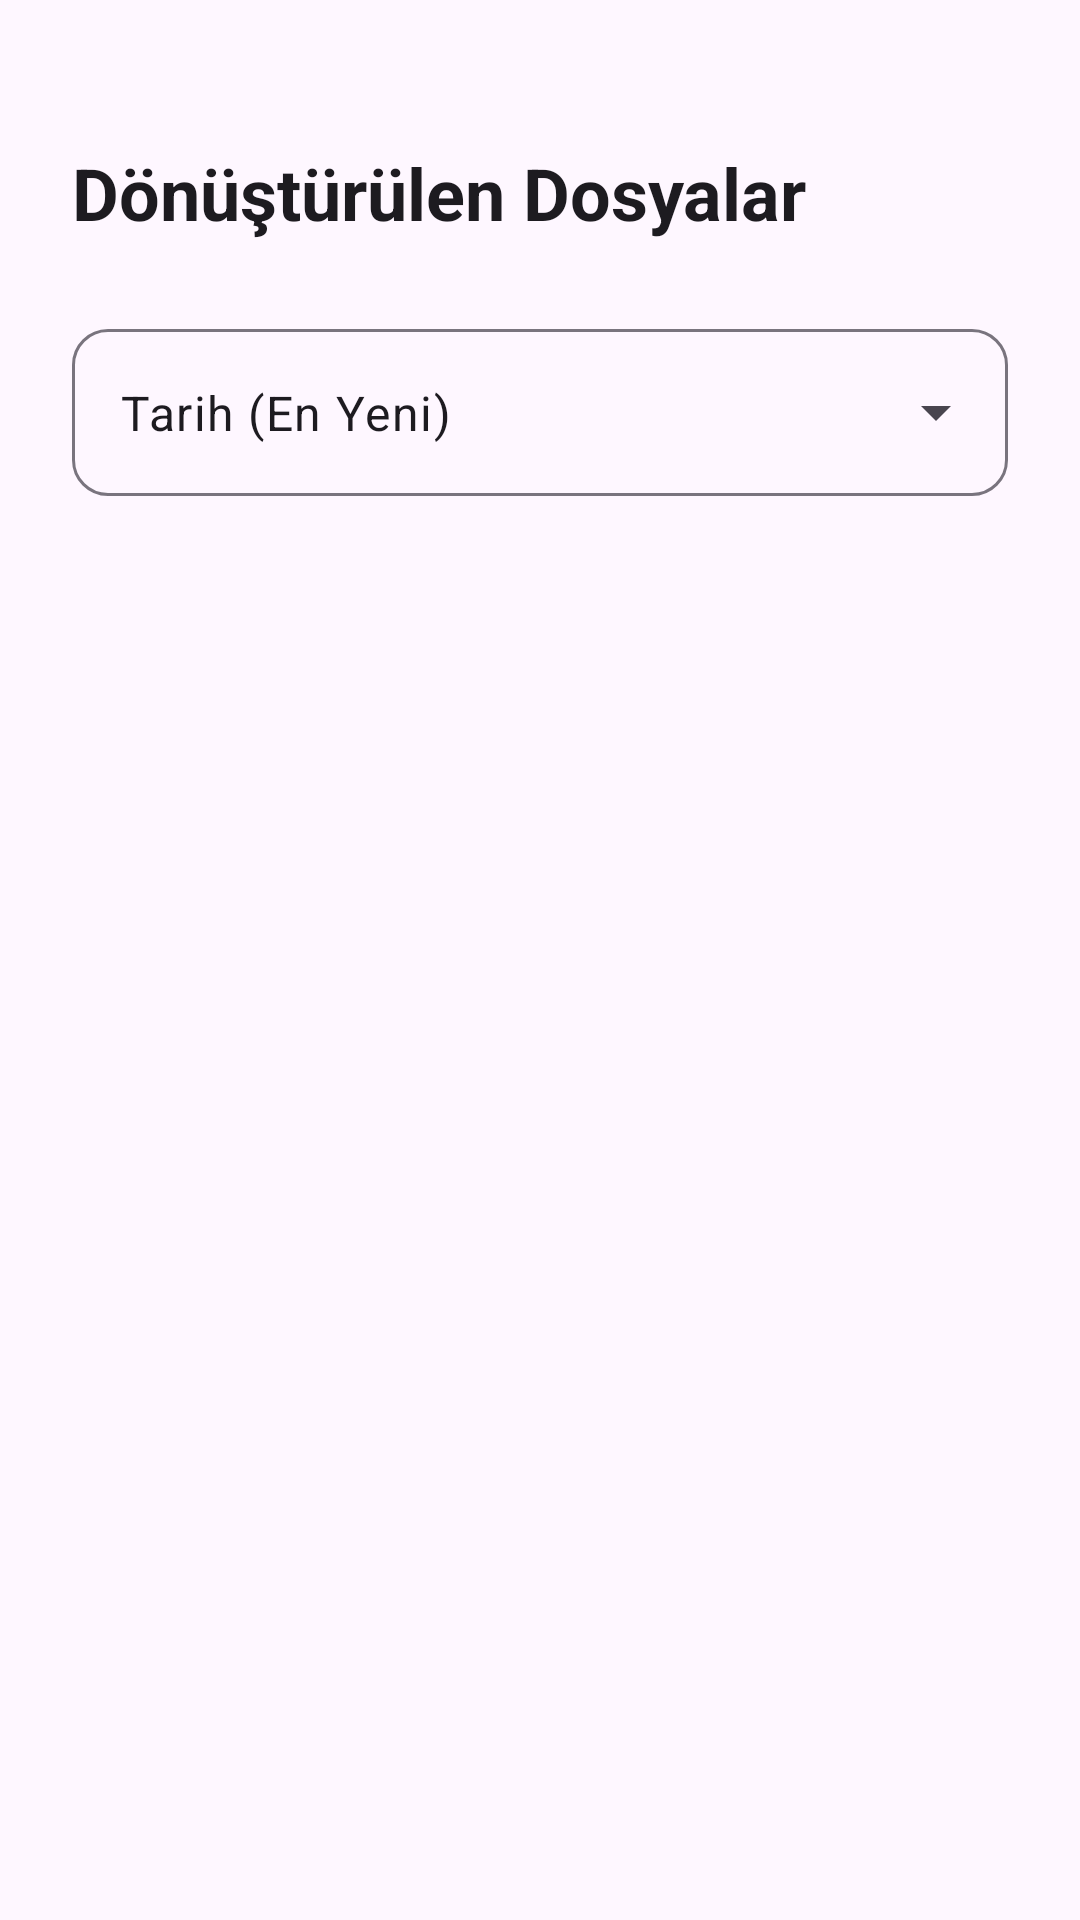

Produce the Android XML layout that renders to this screen, including the resource entries it uses.
<!-- AndroidManifest.xml: application theme Theme.OfflineMobileConverter -->
<!-- res/layout/fragment_files.xml -->
<?xml version="1.0" encoding="utf-8"?>
<RelativeLayout xmlns:android="http://schemas.android.com/apk/res/android"
    android:layout_width="match_parent"
    android:layout_height="match_parent"
    xmlns:app="http://schemas.android.com/apk/res-auto"
    android:background="?android:attr/colorBackground"
    android:paddingTop="24dp">
    <LinearLayout
        android:id="@+id/selectionModeLayout"
        android:layout_width="match_parent"
        android:layout_height="wrap_content"
        android:orientation="horizontal"
        android:background="?attr/colorPrimary"
        android:padding="12dp"
        android:visibility="gone"
        android:gravity="center_vertical">

        <TextView
            android:id="@+id/selectionCountText"
            android:layout_width="0dp"
            android:layout_height="wrap_content"
            android:layout_weight="1"
            android:text="1 Seçildi"
            android:textColor="@color/white"
            android:textSize="18sp"
            android:textStyle="bold" />

        <ImageButton
            android:id="@+id/btnDeleteSelected"
            android:layout_width="48dp"
            android:layout_height="48dp"
            android:src="@android:drawable/ic_menu_delete"
            android:background="?attr/selectableItemBackgroundBorderless"
            app:tint="@color/white" />

        <ImageButton
            android:id="@+id/btnCancelSelection"
            android:layout_width="48dp"
            android:layout_height="48dp"
            android:src="@android:drawable/ic_menu_close_clear_cancel"
            android:background="?attr/selectableItemBackgroundBorderless"
            app:tint="@color/white" />
    </LinearLayout>
    <TextView
        android:id="@+id/titleText"
        android:layout_width="match_parent"
        android:layout_height="wrap_content"
        android:text="Dönüştürülen Dosyalar"
        android:textSize="24sp"
        android:textStyle="bold"
        android:padding="24dp"
        android:textColor="?android:attr/textColorPrimary" />

    <com.google.android.material.textfield.TextInputLayout
        android:id="@+id/sortInputLayout"
        style="@style/Widget.Material3.TextInputLayout.OutlinedBox.ExposedDropdownMenu"
        android:layout_width="match_parent"
        android:layout_height="wrap_content"
        android:layout_below="@id/titleText"
        android:layout_marginHorizontal="24dp"
        android:layout_marginBottom="12dp"
        app:boxCornerRadiusTopStart="12dp"
        app:boxCornerRadiusTopEnd="12dp"
        app:boxCornerRadiusBottomStart="12dp"
        app:boxCornerRadiusBottomEnd="12dp">

        <AutoCompleteTextView
            android:id="@+id/sortAutoComplete"
            android:layout_width="match_parent"
            android:layout_height="wrap_content"
            android:inputType="none"
            android:text="Tarih (En Yeni)"
            android:textColor="?android:attr/textColorPrimary" />

    </com.google.android.material.textfield.TextInputLayout>
    <androidx.recyclerview.widget.RecyclerView
        android:id="@+id/filesRecyclerView"
        android:layout_width="match_parent"
        android:layout_height="match_parent"
        android:layout_below="@id/sortInputLayout"
        android:clipToPadding="false"
        android:paddingBottom="80dp" />

    <TextView
        android:id="@+id/emptyViewText"
        android:layout_width="wrap_content"
        android:layout_height="wrap_content"
        android:layout_centerInParent="true"
        android:text="Henüz dönüştürülmüş dosya yok."
        android:textSize="16sp"
        android:textColor="?android:attr/textColorSecondary"
        android:visibility="gone" />

</RelativeLayout>
<!-- resources referenced by this layout -->
<resources>
  <color name="white">#FFFFFF</color>
  <style name="Theme.OfflineMobileConverter" parent="Base.Theme.OfflineMobileConverter" />
  <style name="Base.Theme.OfflineMobileConverter" parent="Theme.Material3.DayNight.NoActionBar">
          <item name="colorPrimary">@color/blue_primary</item>
          <item name="colorOnPrimary">@color/white</item>
          <item name="colorSecondary">@color/blue_primary</item>
          <item name="colorError">@color/error_red</item>
  
          <item name="android:windowBackground">@color/bg_light</item>
          <item name="colorSurface">@color/surface_light</item>
          <item name="colorOnSurface">@color/black</item>
  
          <item name="android:statusBarColor">@color/bg_light</item>
          <item name="android:windowLightStatusBar">true</item>
  
          <item name="android:navigationBarColor">@color/surface_light</item>
      </style>
  <color name="blue_primary">#1A73E8</color>
  <color name="error_red">#EA4335</color>
  <color name="bg_light">#F8F9FA</color>
  <color name="surface_light">#FFFFFF</color>
  <color name="black">#000000</color>
</resources>
